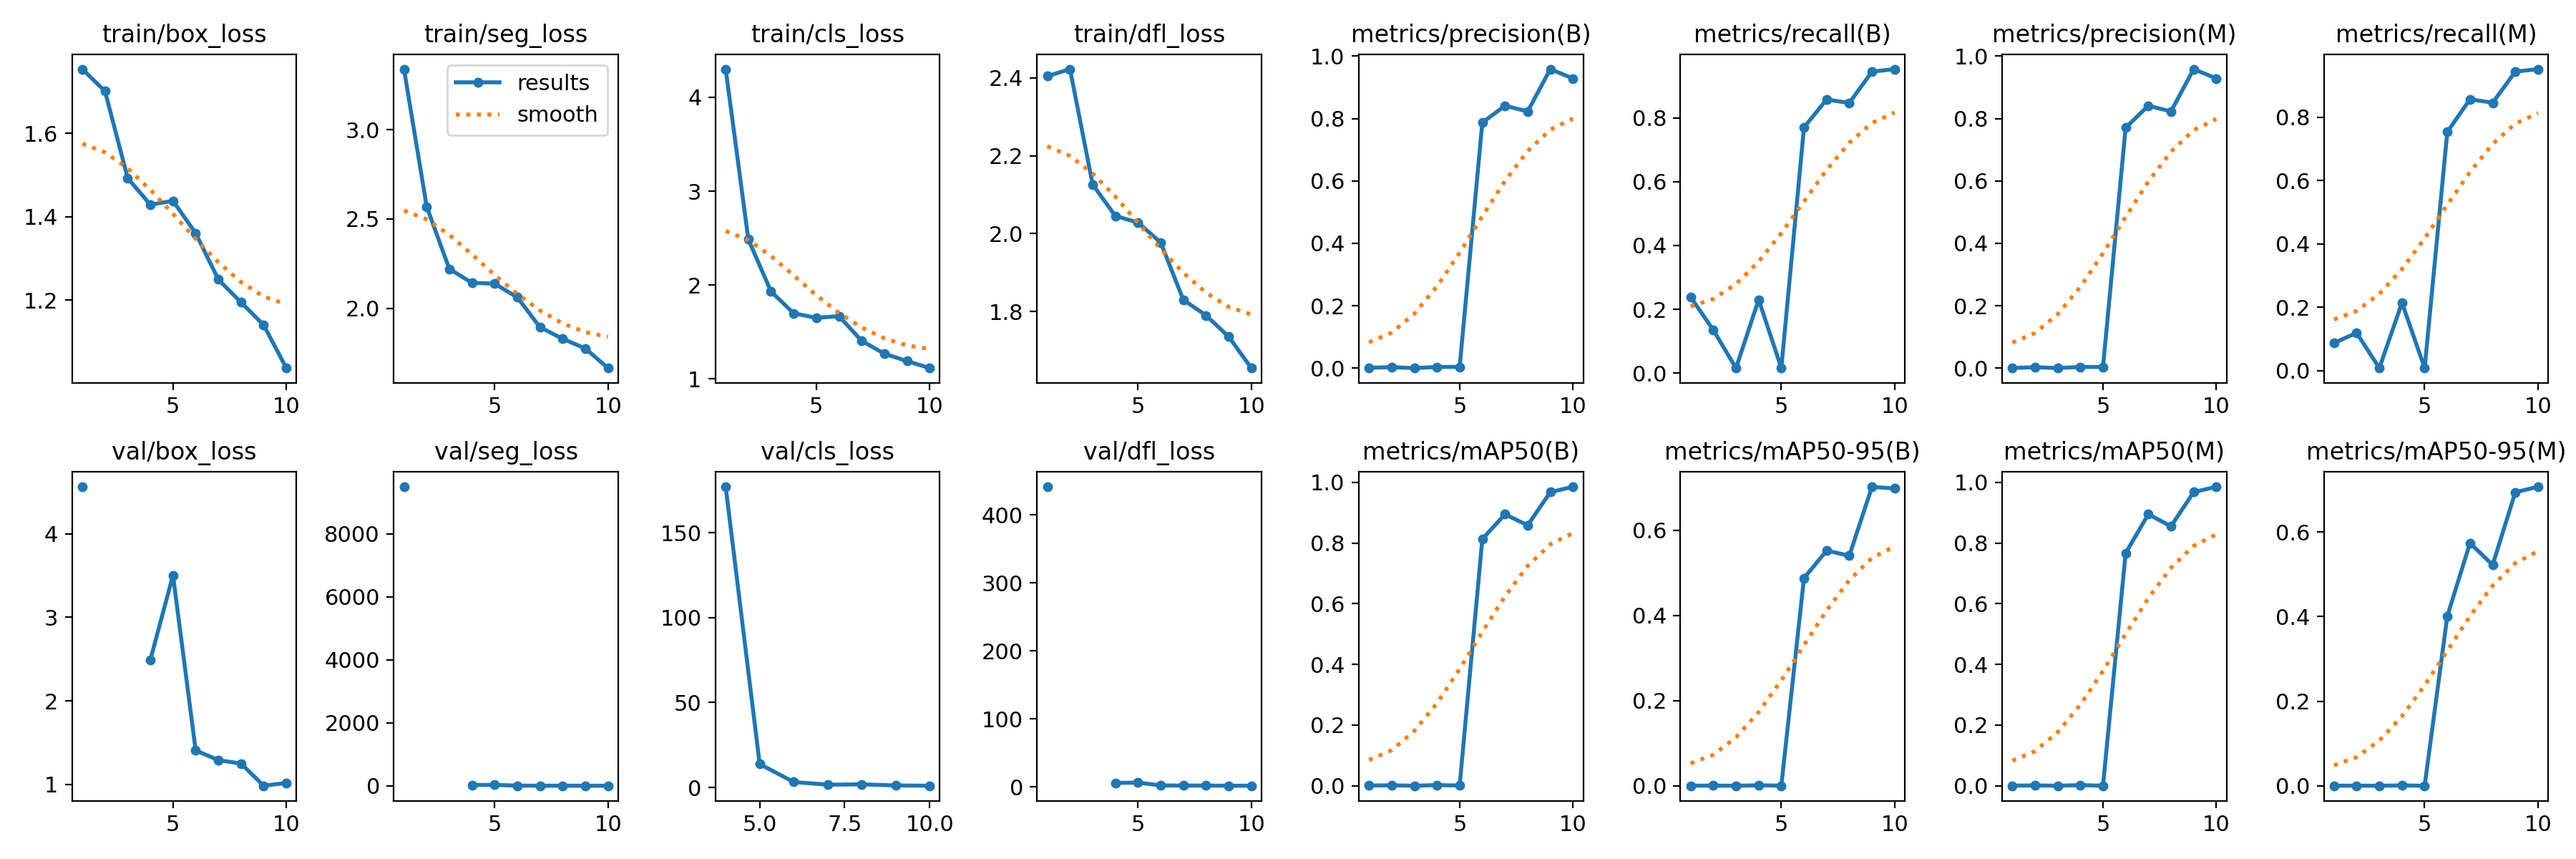

Source data for this figure (header and first rows):
epoch, time, train/box_loss, train/seg_loss, train/cls_loss, train/dfl_loss, metrics/precision(B), metrics/recall(B), metrics/mAP50(B), metrics/mAP50-95(B), metrics/precision(M), metrics/recall(M), metrics/mAP50(M), metrics/mAP50-95(M), val/box_loss, val/seg_loss, val/cls_loss, val/dfl_loss, lr/pg0, lr/pg1, lr/pg2
1, 31.99, 1.754, 3.339, 4.301, 2.405, 0.0014, 0.2381, 0.00087, 0.00023, 0.00051, 0.0873, 0.00027, 5e-05, 4.564, 9488, inf, 441.4, 0.07671, 0.002985, 0.002985
2, 37.04, 1.701, 2.57, 2.486, 2.423, 0.00334, 0.1349, 0.00156, 0.00039, 0.00295, 0.1191, 0.00115, 0.00025, nan, nan, nan, nan, 0.05217, 0.005452, 0.005452
3, 41.97, 1.492, 2.22, 1.93, 2.126, 0.00044, 0.01587, 0.00014, 3e-05, 0.00022, 0.00794, 3e-05, 1e-05, nan, nan, nan, nan, 0.02702, 0.007309, 0.007309
4, 46.78, 1.429, 2.143, 1.699, 2.046, 0.00396, 0.2302, 0.00235, 0.00101, 0.00386, 0.2143, 0.00212, 0.00074, 2.491, 25.33, 177.2, 5.661, 0.007975, 0.007975, 0.007975
5, 51.6, 1.438, 2.138, 1.649, 2.029, 0.00418, 0.01587, 0.00089, 0.00024, 0.00364, 0.00794, 6e-05, 1e-05, 3.504, 28.28, 13.79, 6.189, 0.006847, 0.006847, 0.006847
6, 56.43, 1.36, 2.062, 1.668, 1.978, 0.7869, 0.7698, 0.8128, 0.4875, 0.7706, 0.754, 0.7667, 0.4014, 1.406, 5.387, 3.184, 1.982, 0.005719, 0.005719, 0.005719
7, 61.24, 1.249, 1.895, 1.405, 1.83, 0.8409, 0.8571, 0.8947, 0.5522, 0.8409, 0.8571, 0.8947, 0.5741, 1.29, 1.935, 1.619, 1.814, 0.004591, 0.004591, 0.004591
8, 66.04, 1.194, 1.83, 1.268, 1.79, 0.8226, 0.8462, 0.8582, 0.5402, 0.8226, 0.8462, 0.855, 0.5224, 1.249, 2.258, 1.804, 1.77, 0.003462, 0.003462, 0.003462
9, 70.85, 1.14, 1.776, 1.189, 1.736, 0.9582, 0.9444, 0.9676, 0.7019, 0.9582, 0.9444, 0.9676, 0.6945, 0.9834, 1.588, 1.175, 1.525, 0.002334, 0.002334, 0.002334
10, 75.69, 1.037, 1.666, 1.115, 1.655, 0.9282, 0.9524, 0.9851, 0.6979, 0.9282, 0.9524, 0.9851, 0.7073, 1.017, 1.544, 0.9871, 1.522, 0.001206, 0.001206, 0.001206
